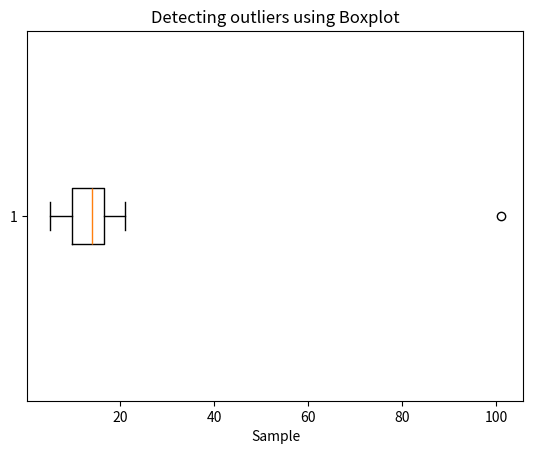

Reproduce this figure in Python. (Note: this script raises an exception after producing the figure.)
"""
Reference:
https://www.analyticsvidhya.com/blog/2021/05/detecting-and-treating-outliers-treating-the-odd-one-out/ 

"""

"""
Detecting Outliers Using Boxplot
Python code for boxplot is:

"""
import matplotlib.pyplot as plt

sample= [15, 101, 18, 7, 13, 16, 11, 21, 5, 15, 10, 9]
plt.boxplot(sample, vert=False)
plt.title("Detecting outliers using Boxplot")
plt.xlabel('Sample')
plt.show()

"""
Detecting Outliers using the Z-scores
Criteria: any data point whose Z-score falls out of 3rd standard deviation is an outlier treatment.

How to Handle Outliers
Detecting Outliers with Z-scores
Steps
loop through all the data points and compute the Z-score using the formula (Xi-mean)/std.
define a threshold value of 3 and mark the datapoints whose absolute value of Z-score is greater than the threshold as outliers.
"""
import numpy as np
outliers = []
def detect_outliers_zscore(data):
    thres = 3
    mean = np.mean(data)
    std = np.std(data)
    # print(mean, std)
    for i in data:
        z_score = (i-mean)/std
        if (np.abs(z_score) > thres):
            outliers.append(i)
    return outliers# Driver code
sample_outliers = detect_outliers_zscore(sample)
print("Outliers from Z-scores method: ", sample_outliers)
#The above code outputs: Outliers from Z-scores method: [101]

"""
Next Case:
https://www.analyticsvidhya.com/blog/2021/05/detecting-and-treating-outliers-treating-the-odd-one-out/

Detecting Outliers using the Inter Quantile Range(IQR)
Detecting outliers with iqr
IQR to detect Outliners
Criteria: data points that lie 1.5 times of IQR above Q3 and below Q1 are outliers. This shows in detail about outlier treatment in Python.

Steps
Sort the dataset in ascending order
calculate the 1st and 3rd quartiles(Q1, Q3)
compute IQR=Q3-Q1
compute lower bound = (Q1–1.5*IQR), upper bound = (Q3+1.5*IQR)
loop through the values of the dataset and check for those who fall below the lower bound and above the upper bound and mark them as outlier treatment in python
"""
outliers = []
def detect_outliers_iqr(data):
    data = sorted(data)
    q1 = np.percentile(data, 25)
    q3 = np.percentile(data, 75)
    # print(q1, q3)
    IQR = q3-q1
    lwr_bound = q1-(1.5*IQR)
    upr_bound = q3+(1.5*IQR)
    # print(lwr_bound, upr_bound)
    for i in data: 
        if (i<lwr_bound or i>upr_bound):
            outliers.append(i)
    return outliers# Driver code
sample_outliers = detect_outliers_iqr(sample)
print("Outliers from IQR method: ", sample_outliers)

######################## ends here

# Trimming for i in sample_outliers:     
a = np.delete(sample, np.where(sample==i)) 
print(a) 
print(len(sample), len(a))

# Computing 10th, 90th percentiles and replacing the outlier treatment in python
tenth_percentile = np.percentile(sample, 10) 
ninetieth_percentile = np.percentile(sample, 90) 
# print(tenth_percentile, ninetieth_percentile)b = 
np.where(sample<tenth_percentile, tenth_percentile, sample) 
b = np.where(b>ninetieth_percentile, ninetieth_percentile, b) 
# print("Sample:", sample) 
print("New array:",b)


#Step 3: Mean/Median Imputation
#As the mean value is highly influenced by the outlier treatment, it is advised to replace the outliers with the median value.
median = np.median(sample)
# Replace with median for i in sample_outliers:     
c = np.where(sample==i, 14, sample) 
print("Sample: ", sample) 
print("New array: ",c) 
print(x.dtype)

#Step 5: Visualizing the Data after Treating the Outlier
plt.boxplot(c, vert=False)
plt.title("Boxplot of the sample after treating the outliers")
plt.xlabel("Sample")

##############################  ends here